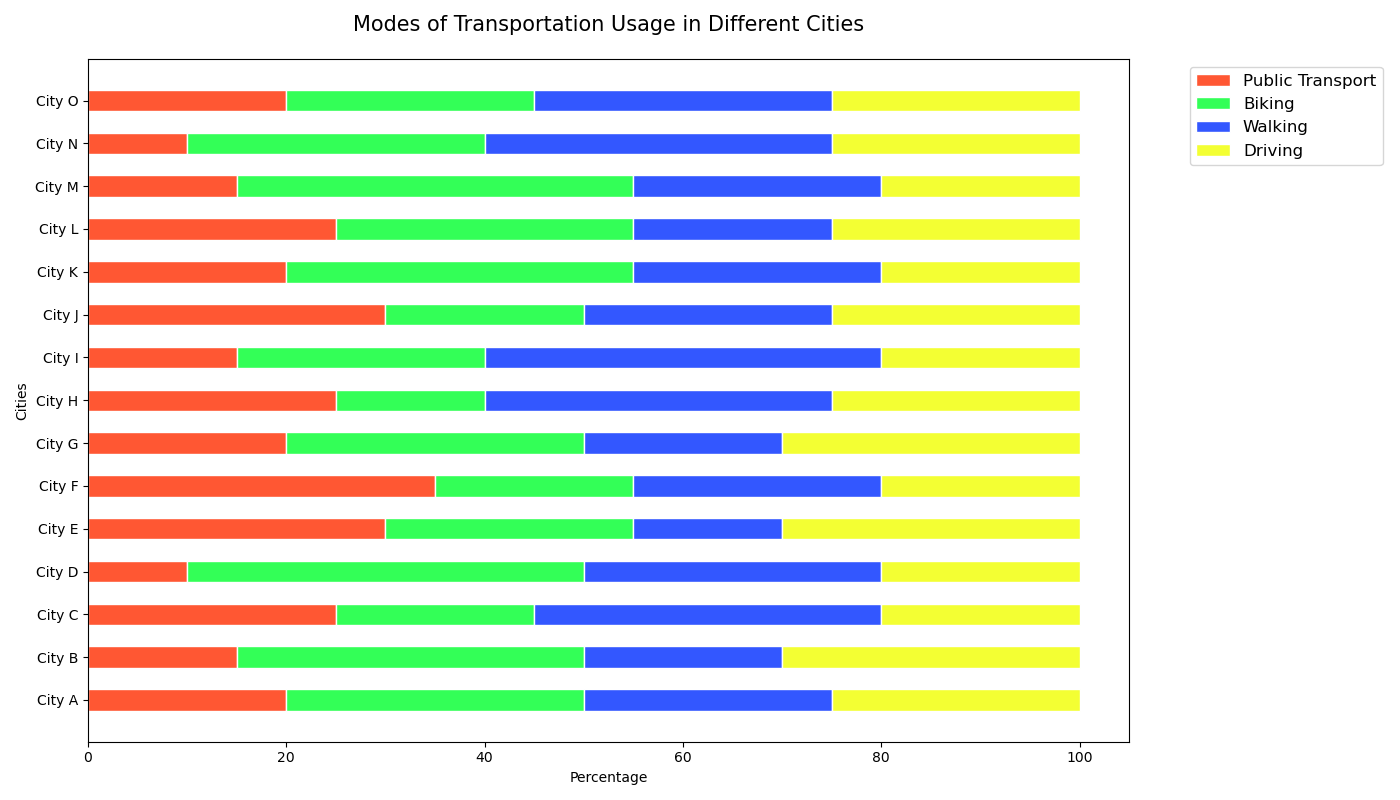

The table this chart was drawn from, first rows:
Category, Public Transport, Biking, Walking, Driving
City A, 20, 30, 25, 25
City B, 15, 35, 20, 30
City C, 25, 20, 35, 20
City D, 10, 40, 30, 20
City E, 30, 25, 15, 30
City F, 35, 20, 25, 20
City G, 20, 30, 20, 30
City H, 25, 15, 35, 25
City I, 15, 25, 40, 20
City J, 30, 20, 25, 25
City K, 20, 35, 25, 20
City L, 25, 30, 20, 25
City M, 15, 40, 25, 20
City N, 10, 30, 35, 25
City O, 20, 25, 30, 25
